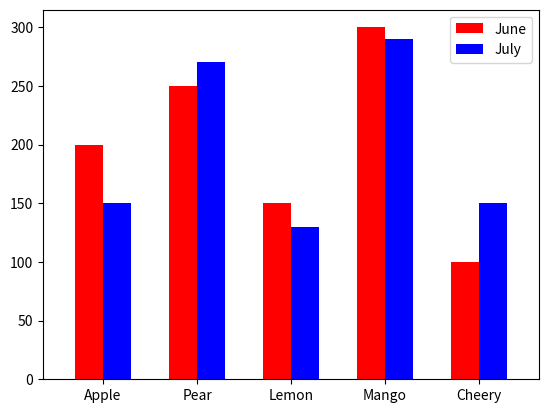

Python code for this plot:
import matplotlib.pyplot as plt
import numpy as np
saled = [200, 250, 150, 300, 100]
saled2 = [150, 270, 130, 290, 150]
labels = ['Apple', 'Pear', 'Lemon', 'Mango', 'Cheery']
plt.figure()
index = np.arange(5)
bar_width = 0.3
plt.bar(index, saled, width=bar_width, color='r', label="June")
plt.bar(index + bar_width, saled2, width=bar_width, color='b', label="July")
plt.bar(index+0.15, 0, tick_label=labels)
plt.legend()
plt.show()
